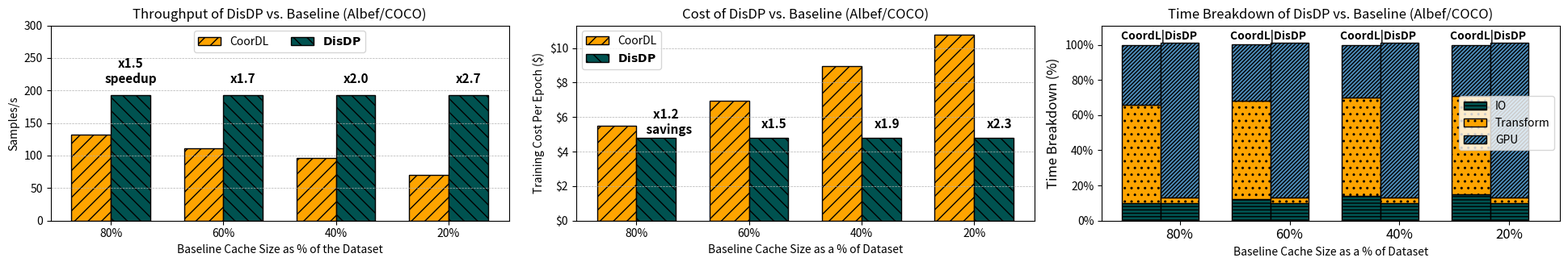

This chart was generated by the following Python code:
from typing import Dict
import matplotlib.pyplot as plt
import numpy as np
from matplotlib.patches import Patch
from matplotlib.ticker import FuncFormatter

workload_name = 'Albef/COCO'
title = 'DisDP'
baseline = 'CoorDL'

def percent_formatter(x, pos):
    return f'{int(x)}%'

# Custom formatter to display Y-tick labels in 'K'
def thousands_formatter(x, pos):
    return f'{x / 1000:.1f}K'
# Custom formatter to add a dollar sign to Y-ticks in the cost subplot
def dollar_formatter(x, pos):
    return f'${x:.0f}'

visual_map = {
    r'$\bf{DisDP}$': {'color': '#005250', 'hatch': '', 'edgecolor': 'black', 'alpha': 1.0, 'marker':'o', 'linestyle':'-'},
    baseline: {'color': '#FEA400', 'hatch': '', 'edgecolor': 'black', 'alpha': 1.0,  'marker':'o', 'linestyle':'-'},
}


workload_data: Dict[str, Dict[str, float]] = {}

workload_data[workload_name] =  {
    "Thoughgput" : { "CoorDL": { '80': 132.69776935, '60': 111.69776935, '40': 96.69776935, '20': 70.69776935},
                    r'$\bf{DisDP}$': { '80': 193.2153121, '60': 193.2153121, '40': 193.2153121, '20': 193.2153121}},
    "Cost" : { "CoorDL": { '80': 5.5, '60': 6.956807873, '40':8.95, '20':10.77},
                r'$\bf{DisDP}$': { '80': 4.778720882, '60':4.778720882, '40': 4.778720882, '20': 4.778720882}},
    "CacheHit" : { "CoorDL": { '80': 25, '60': 50, '40': 75, '20': 100},
                    r'$\bf{DisDP}$': { '80': 100, '60': 100, '40': 100, '20': 100}},
    "Time Breakdown": {
        "IO": { "CoorDL":  { '80': 10.0716939, '60': 12.0716939, '40': 14.0716939, '20': 15.0716939},
                r'$\bf{DisDP}$': { '80': 10, '60': 10, '40': 10, '20': 10}},
        "Transform": { "CoorDL": { '80': 56, '60': 56, '40': 56, '20': 56},
                        r'$\bf{DisDP}$': {'80': 3, '60': 3, '40': 3, '20': 3}},
        "GPU": { "CoorDL": { '80': 33.9283061, '60': 32, '40': 29.9283061, '20': 28.9283061},
                r'$\bf{DisDP}$': { '80': 88, '60': 88, '40': 88, '20': 88}},
    }}

x_tick_lables = ['80%', '60%', '40%', '20%']
x_label = 'Baseline Cache Size as a % of Dataset'
barwidth = 0.35  # Width of the bars

for workload in workload_data:
    fig, (ax1, ax2, ax3) = plt.subplots(nrows=1, ncols=3, figsize=(19.5, 3.4))  # Adjusted to fit within single column
    workload_throuhgput = workload_data[workload]["Thoughgput"]
    # dataset_sizes = list(workload_throuhgput["CoorDL"].keys())
    # x = np.arange(len(dataset_sizes))
    x = np.arange(len(x_tick_lables))  # X-axis positions

    # Bar plot for CoorDL
    ax1.bar(x - barwidth/2, workload_throuhgput[baseline].values(),barwidth,  label=baseline, hatch='//', color=visual_map[baseline]['color'], edgecolor='black')
    # Bar plot for DisDP
    ax1.bar(x + barwidth/2, workload_throuhgput[r'$\bf{DisDP}$'].values(),barwidth, hatch='\\\\', label=r'$\bf{DisDP}$', color=visual_map[r'$\bf{DisDP}$']['color'],edgecolor='black')
    ax1.set_ylabel('Samples/s')
    ax1.set_xlabel('Baseline Cache Size as % of the Dataset')
    ax1.set_xticks(x)
    ax1.set_ylim(0, 300) 
    ax1.set_title(f'Throughput of {title} vs. Baseline ({workload_name})', fontsize=12)
    ax1.set_xticklabels(x_tick_lables)
    ax1.legend(ncol=2, loc='upper center', fontsize=10)
    ax1.grid(axis='y', linestyle='--', linewidth=0.5)

    #label speedups
    for i, sh in enumerate(workload_throuhgput[r'$\bf{DisDP}$'].values()):
        speedup = sh/list(workload_throuhgput[baseline].values())[i]
        if i == 0:
            ax1.text(x[i] + barwidth/2, sh + 15, f'x{speedup:.1f}\nspeedup', ha='center', va='bottom', fontsize=11, color='black', fontweight='bold')
        else:
            ax1.text(x[i] + barwidth/2, sh + 15, f'x{speedup:.1f}' , ha='center', va='bottom', fontsize=11, color='black', fontweight='bold')
   
    # Plotting the bars for cost
    workload_cost = workload_data[workload]["Cost"]
    ax2.bar(x - barwidth/2, workload_cost[baseline].values(),barwidth,  label=baseline, hatch='//', color=visual_map[baseline]['color'], edgecolor='black')
    ax2.bar(x + barwidth/2, workload_cost[r'$\bf{DisDP}$'].values(),barwidth, hatch='\\\\', label=r'$\bf{DisDP}$', color=visual_map[r'$\bf{DisDP}$']['color'],edgecolor='black')
    ax2.set_ylabel('Training Cost Per Epoch ($)')
    ax2.set_xlabel(x_label)
    ax2.set_xticks(x)
    # ax2.set_ylim(0, 1850) 
    ax2.set_title(f'Cost of {title} vs. Baseline ({workload_name})', fontsize=12)
    ax2.set_xticklabels(x_tick_lables)
    ax2.legend(ncol=1, loc='upper left', fontsize=10)
    ax2.grid(axis='y', linestyle='--', linewidth=0.5)
    ax2.yaxis.set_major_formatter(FuncFormatter(dollar_formatter))  # Apply custom formatter

    #label savings
    for i, sh in enumerate(workload_cost[r'$\bf{DisDP}$'].values()):
        savings = list(workload_cost[baseline].values())[i]/sh
        if i == 0:
            ax2.text(x[i] + barwidth/2 +0.1, sh + 1.75, f'x{savings:.1f} \n savings', ha='center', va='top', fontsize=11, color='black', fontweight='bold')
        else:
            ax2.text(x[i] + barwidth/2 +0.05, sh + 1.2, f'x{savings:.1f}', ha='center', va='top', fontsize=11, color='black', fontweight='bold')

    #create a stacked bar chart for time breakdown
    # Plot 3: Time Breakdown (Stacked Bar)

    io_times = workload_data[workload]["Time Breakdown"]["IO"]
    transform_times = workload_data[workload]["Time Breakdown"]["Transform"]
    gpu_times = workload_data[workload]["Time Breakdown"]["GPU"]
    group_labels = [baseline, 'DisDP']  # Data loader labels for each bar group

    for label, offset in zip(io_times, range(3)):
        io_values = list(io_times[label].values())
        transform_values = list(transform_times[label].values())
        gpu_values = list(gpu_times[label].values())
         # Bar for IO
        io_bar = ax3.bar(
            x + offset * barwidth,
            io_values,
            width=barwidth,
            label='IO',
            color='#005250',
            hatch='----',
            edgecolor='black',
            # alpha=0.8
        )
        # Bar for Transform
        transform_bar = ax3.bar(
            x + offset * barwidth,
            transform_values,
            width=barwidth,
            bottom=io_values,
            label='Transform',
            color='#FEA400',
            hatch='..',
            edgecolor='black',
            # alpha=0.8
        )
        # Bar for GPU
        gpu_bar = ax3.bar(
            x + offset * barwidth,
            gpu_values,
            width=barwidth,
            bottom=[i + j for i, j in zip(io_values, transform_values)],
            label='GPU',
            color='#4C8BB8',
            hatch='///////',
            edgecolor='black',
            # alpha=0.8
        )

        # Adding labels on top of each stack
    for i, (io, transform, gpu) in enumerate(zip(io_values, transform_values, gpu_values)):
        # Calculate the top of each stack
        total_height = io + transform + gpu

        
        label = "CoordL|DisDP "
      

        # Add label above the bar (adjust y-position as needed)
        ax3.text(
            x[i] + offset * barwidth - 0.18,  # X position (left of the bar)
            total_height, 
            f'{label}',  # Format the label
            ha='center', 
            va='bottom', 
            fontsize=10, 
            fontweight='bold'
        )

    ax3.set_title(f'Time Breakdown of {title} vs. Baseline ({workload_name})', fontsize=12)
    ax3.set_ylabel('Time Breakdown (%)', fontsize=12)
    ax3.set_xlabel(x_label)
    plt.gca().yaxis.set_major_formatter(FuncFormatter(percent_formatter))
    current_ylim = ax3.get_ylim()
    padding = 5
    ax3.set_ylim(current_ylim[0], current_ylim[1] + padding)
    ax3.set_yticks(ticks=np.arange(0, 101, 20), labels=[f'{i}%' for i in np.arange(0, 101, 20)])
    xpadding = 0.1
    current_xlim = ax3.get_xlim()
    ax3.set_xlim(current_xlim[0], current_xlim[1] + xpadding)
    ax3.set_xticks(x + barwidth)
    ax3.set_xticklabels(x_tick_lables, fontsize=12)
    # Remove duplicate legend entries
    handles, labels = ax3.get_legend_handles_labels()
    unique = [(h, l) for i, (h, l) in enumerate(zip(handles, labels)) if l and labels.index(l) == i]
    ax3.legend(*zip(*unique), ncol=1, loc='center right', fontsize=10)



    # # Plot 4: Cache Hit % (Stacked Bar)
    # worklaod_cache_hit = workload_data[workload]["CacheHit"]
    # ax4.bar(x, worklaod_cache_hit[baseline].values(), width=bar_width, label=baseline, color=visual_map[baseline]['color'], hatch=visual_map[baseline]['hatch'], edgecolor='black')
    # ax4.bar(x + bar_width, worklaod_cache_hit['Shade'].values(), width=bar_width, label='Shade', color=visual_map['Shade']['color'], hatch=visual_map['Shade']['hatch'], edgecolor='black')
    # ax4.bar(x + 2 * bar_width, worklaod_cache_hit[r'$\bf{DisDP}$'].values(), width=bar_width, label=r'$\bf{DisDP}$', color=visual_map[r'$\bf{DisDP}$']['color'], hatch=visual_map[r'$\bf{DisDP}$']['hatch'], edgecolor='black')

    # # Set y-axis label and limits for cost
    # ax4.set_ylabel('Cache Hit %', fontsize=12)
    # # Get current y-limits
    # current_ylim = ax4.get_ylim()
    # # Add padding to the upper limit
    # padding = 15
    # ax4.set_ylim(current_ylim[0], current_ylim[1] + padding)  # Extend the upper limit
    # # Optionally, adjust the legend placement if necessary
    # ax4.legend(loc='best')
    # plt.gca().yaxis.set_major_formatter(FuncFormatter(percent_formatter))
    # ax3.set_yticks(ticks=np.arange(0, 101, 20), labels=[f'{i}%' for i in np.arange(0, 101, 20)])

    # ax4.set_xticks(x + bar_width)  # Center ticks under the grouped bars
    # ax4.set_xticklabels([10, 25, 50, 75, 100], fontsize=12)
    # ax4.tick_params(axis='y', labelsize=12)
    # ax4.set_xlabel('Baseline Cache Size (% of Dataset)', fontsize=12)
    # # ax2.legend()
    # ax4.legend(ncol=3, loc='upper center', fontsize=9)

    plt.tight_layout()
    plt.show()






# # Define the cache sizes (in percentage) and corresponding throughput values
# cache_sizes = [100, 75, 50, 25]  # Cache sizes as percentage of dataset
# throughput_your_solution = [1066, 1066, 1066, 1066]  # Your solution (constant throughput)
# throughput_baseline_1 = [971, 734, 658, 596]  # Baseline 1 throughput
# throughput_baseline_2 = [971, 830, 830, 741]  # Baseline 2 throughput

# # Define the cost values (for illustration, using the same values as throughput)
# cost_your_solution = [32, 32, 32, 32]  # Your solution (constant cost)
# cost_baseline_1 = [41, 47, 52, 58]  # Baseline 1 cost
# cost_baseline_2 = [41, 41, 41, 46]  # Baseline 2 cost

# # Create a new figure and set of axes for two subplots
# fig, (ax1, ax2) = plt.subplots(nrows=1, ncols=2, figsize=(9, 3.5))

# # Plotting the lines for throughput
# ax1.plot(cache_sizes, throughput_your_solution, label=r'$\bf{DisDP}$', marker='o', linestyle='-', color=visual_map[r'$\bf{DisDP}$']['color'])
# ax1.plot(cache_sizes, throughput_baseline_1, label=baseline, marker='x', linestyle='--', color=visual_map[baseline]['color'])
# ax1.plot(cache_sizes, throughput_baseline_2, label='Shade', marker='s', linestyle='-.', color=visual_map['Shade']['color'])

# # Set y-axis label and limits for throughput
# ax1.set_ylabel('Throughput (samples/s)', fontsize=12)
# ax1.set_ylim(550, 1200)  # Adjusted limits for clarity
# ax1.set_xticks(cache_sizes)
# ax1.set_xticklabels([100, 75, 50, 25], fontsize=12)
# ax1.tick_params(axis='y', labelsize=12)
# ax1.set_xlabel('Baseline Cache Size (% of Dataset)', fontsize=12)
# ax1.legend()
# # ax1.set_title('Throughput vs. Cache Size', fontsize=14)

# # Plotting the lines for cost
# ax2.plot(cache_sizes, cost_your_solution, label=r'$\bf{DisDP}$', marker='o', linestyle='-', color=visual_map[r'$\bf{DisDP}$']['color'])
# ax2.plot(cache_sizes, cost_baseline_1, label=baseline, marker='x', linestyle='--', color=visual_map[baseline]['color'])
# ax2.plot(cache_sizes, cost_baseline_2, label='Shade', marker='s', linestyle='-.', color=visual_map['Shade']['color'])

# # Set y-axis label and limits for cost
# ax2.set_ylabel('Training Cost ($)', fontsize=12)
# ax2.set_ylim(20, 70)  # Adjust limits for clarity
# ax2.set_xticks(cache_sizes)
# ax2.set_xticklabels([100, 75, 50, 25], fontsize=12)
# ax2.tick_params(axis='y', labelsize=12)
# ax2.set_xlabel('Baseline Cache Size (% of Dataset)', fontsize=12)
# # ax2.legend(ncol=3, loc='upper center', fontsize=12)
# ax2.legend()

# # ax2.set_title('Cost vs. Cache Size', fontsize=14)

# # Adjust layout
# plt.tight_layout()

# # Display the plot
# plt.show()
